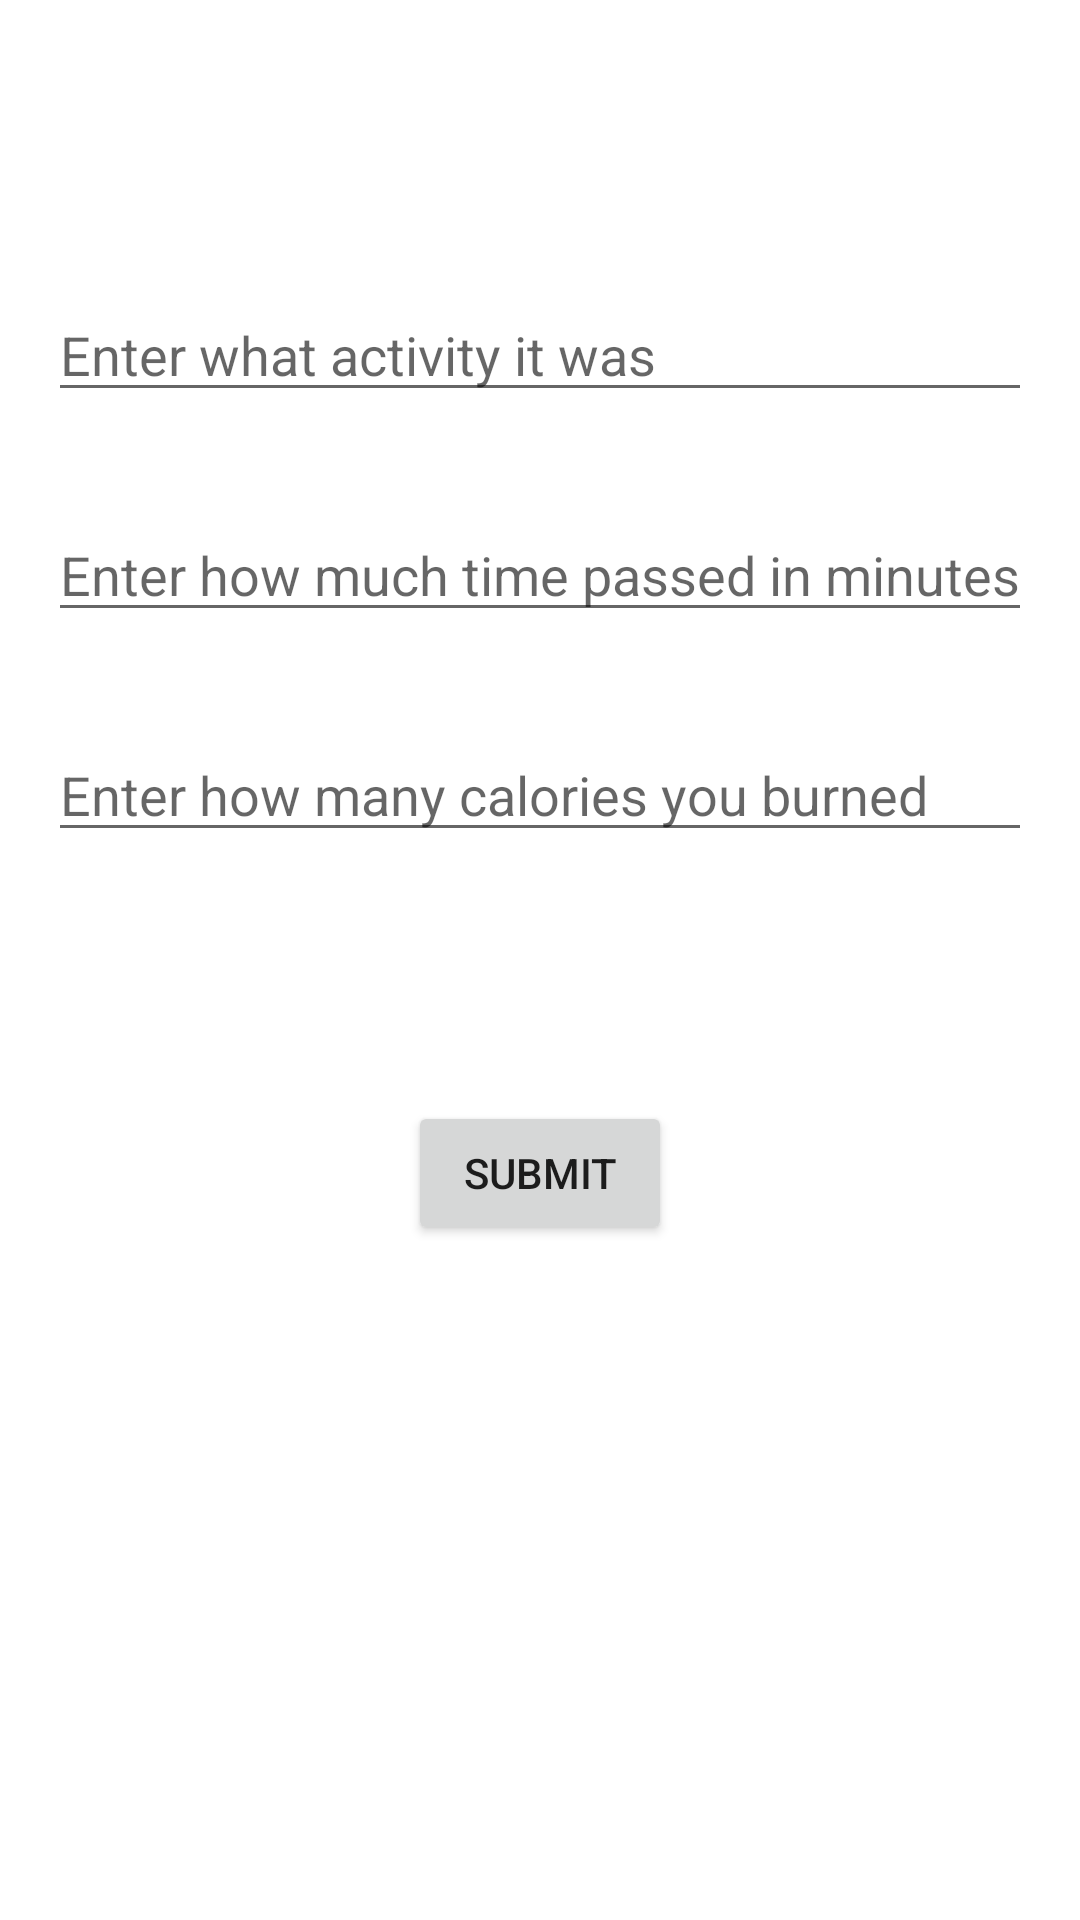

Layout XML and referenced resources for this Android screen:
<!-- AndroidManifest.xml: application theme Theme.ExerciseApp -->
<!-- res/layout/fragment_custom_entry.xml -->
<?xml version="1.0" encoding="utf-8"?>
<layout xmlns:tools="http://schemas.android.com/tools"
    xmlns:android="http://schemas.android.com/apk/res/android"
    xmlns:app="http://schemas.android.com/apk/res-auto">
<androidx.constraintlayout.widget.ConstraintLayout
    android:id="@+id/frameLayout"
    android:layout_width="match_parent"
    android:layout_height="match_parent"
    tools:context=".ui.customEntry.CustomEntryFragment" >

    <EditText
        android:id="@+id/activity_editText"
        android:layout_width="0dp"
        android:layout_height="wrap_content"
        android:layout_marginStart="16dp"
        android:layout_marginTop="96dp"
        android:layout_marginEnd="16dp"
        android:ems="10"
        android:hint="@string/custom_activity"
        android:inputType="text"
        app:layout_constraintEnd_toEndOf="parent"
        app:layout_constraintStart_toStartOf="parent"
        app:layout_constraintTop_toTopOf="parent" />

    <EditText
        android:id="@+id/time_editText"
        android:layout_width="0dp"
        android:layout_height="wrap_content"
        android:layout_marginStart="16dp"
        android:layout_marginTop="32dp"
        android:layout_marginEnd="16dp"
        android:ems="10"
        android:hint="@string/custom_time"
        android:inputType="time"
        app:layout_constraintEnd_toEndOf="parent"
        app:layout_constraintStart_toStartOf="parent"
        app:layout_constraintTop_toBottomOf="@+id/activity_editText" />

    <EditText
        android:id="@+id/calories_editText"
        android:layout_width="0dp"
        android:layout_height="wrap_content"
        android:layout_marginStart="16dp"
        android:layout_marginTop="32dp"
        android:layout_marginEnd="16dp"
        android:ems="10"
        android:hint="@string/custom_calories"
        android:inputType="number"
        app:layout_constraintEnd_toEndOf="parent"
        app:layout_constraintStart_toStartOf="parent"
        app:layout_constraintTop_toBottomOf="@+id/time_editText" />

    <Button
        android:id="@+id/button"
        android:layout_width="wrap_content"
        android:layout_height="wrap_content"
        android:layout_marginTop="32dp"
        android:text="@string/custom_button"
        app:layout_constraintEnd_toEndOf="parent"
        app:layout_constraintStart_toStartOf="parent"
        app:layout_constraintTop_toBottomOf="@+id/customErrorText" />

    <TextView
        android:id="@+id/customErrorText"
        android:layout_width="wrap_content"
        android:layout_height="wrap_content"
        android:layout_marginTop="32dp"
        android:textColor="#FF0000"
        app:layout_constraintEnd_toEndOf="parent"
        app:layout_constraintStart_toStartOf="parent"
        app:layout_constraintTop_toBottomOf="@+id/calories_editText" />
</androidx.constraintlayout.widget.ConstraintLayout>
</layout>
<!-- resources referenced by this layout -->
<resources>
  <string name="custom_activity">Enter what activity it was</string>
  <string name="custom_button">Submit</string>
  <string name="custom_calories">Enter how many calories you burned</string>
  <string name="custom_time">Enter how much time passed in minutes</string>
  <style name="Theme.ExerciseApp" parent="Theme.MaterialComponents.DayNight.NoActionBar">
          
          <item name="colorPrimary">@color/purple_500</item>
          <item name="colorPrimaryVariant">@color/purple_700</item>
          <item name="colorOnPrimary">@color/white</item>
          
          <item name="colorSecondary">@color/teal_200</item>
          <item name="colorSecondaryVariant">@color/teal_700</item>
          <item name="colorOnSecondary">@color/black</item>
          
          <item name="android:statusBarColor" tools:targetApi="l">?attr/colorPrimaryVariant</item>
          
      </style>
  <!-- not gathered from this repository: default colours our renderer supplied (Android Studio template values) -->
  <color name="purple_500">#FF6200EE</color>
  <color name="purple_700">#FF3700B3</color>
  <color name="teal_200">#FF03DAC5</color>
  <color name="teal_700">#FF018786</color>
  <color name="black">#FF000000</color>
  <color name="white">#FFFFFFFF</color>
</resources>
